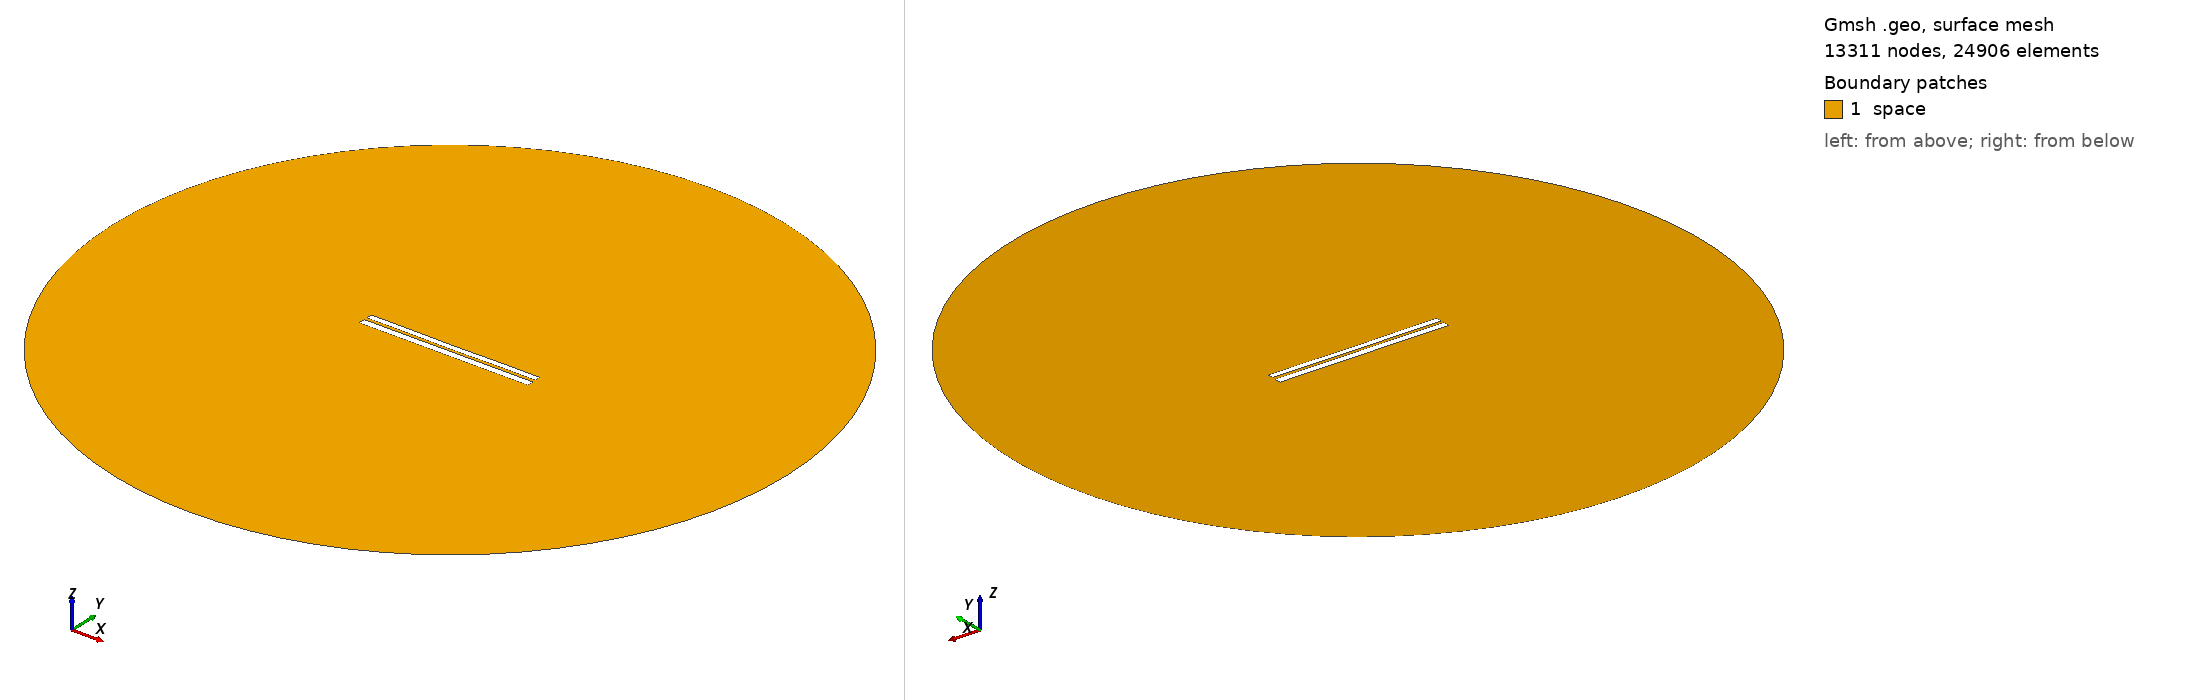

Gmsh geometry script, surface-meshed: 13311 nodes, 24906 surface elements. Boundary patches (legend numbers): 1 space. Left view from above one corner, right view from below the opposite corner. Legend entries are the model's physical surfaces. The drawing asked Gmsh for element sizes between 1% and 20% of the model's largest extent; the script's own settings can give other sizes.

=== 6539.geo (drawn) ===
//---------------------------------------
// Geometry kernel
//---------------------------------------

SetFactory("OpenCASCADE");



//---------------------------------------
// Parameters of the geometry
//---------------------------------------

// Overetch of the upper plate
overetch = 0.25;

// Distance between the plates
distance = 1.5;

// Discretization over the x axis (for the deformation)
nx = 50; 

// Length of the plate
L = 100 - overetch; 

// Number of modes
n = 4; 

// 1st mode coefficient
coeff(1) = 0.0;
beta(1) = 0.596864 * 3.1415926535 / L;

// 2nd mode coefficient
coeff(2) = -0.075;
beta(2) = 1.49418 * 3.1415926535 / L;

// 3rd mode coefficient
coeff(3) = 0.0;
beta(3) = 2.50025 * 3.1415926535 / L;

// 4th mode coefficient
coeff(4) = 0.07499999999999998;
beta(4) = 3.49999 * 3.1415926535 / L;



//---------------------------------------
// Upper plate (deformed rectangle)
//---------------------------------------

// Coordiantes of the upper plate
xmin = -50;
xmax = 50 - overetch;

// Height of the upper plate
yheight = 4 - 2 * overetch;

// Indexes of the points
UpperID[] = {};
LowerID[] = {};
LeftID[] = {};
RightID[] = {};

// Point index
p = 1;

// Horizontal edges
For i In {1:nx}
    x = xmin + (i-1)*(xmax - xmin)/(nx-1);

    y_bottom = distance / 2 + overetch;
    For j In {1:n}
        C = (Cosh(beta(j)*L) + Cos(beta(j)*L)) / (Sinh(beta(j)*L) + Sin(beta(j)*L));
        y_bottom  = y_bottom + coeff(j) * (Cosh(beta(j)*(x+50)) - Cos(beta(j)*(x+50)) - C * (Sinh(beta(j)*(x+50)) - Sin(beta(j)*(x+50))));
    EndFor

    y_top = y_bottom + yheight;

    Point(p) = {x, y_top, 0, 1.0};
    UpperID[i] = p;
    p = p + 1;

    Point(p) = {x, y_bottom, 0, 1.0};
    LowerID[i] = p;
    p = p + 1;
EndFor

// Create point lists
UpperPts[] = {}; LowerPts[] = {};
For i In {1:nx}
  UpperPts[] += {UpperID[i]};
  LowerPts[] += {LowerID[i]};
EndFor

// Build splines
Spline(1) = {UpperPts[]};
Spline(2) = {LowerPts[]};
Line(3) = {LowerPts[nx-1], UpperPts[nx-1]};
Line(4) = {LowerPts[0], UpperPts[0]};

// Build the plane surface
Curve Loop(1) = {2, 3, -1, -4};
Plane Surface(1) = {1};



//---------------------------------------
// Lower plate (rectangle)
//---------------------------------------

// Vertices
Point(1001) = {-50, -1, 0, 1.0};
Point(1002) = { 50, -1, 0, 1.0};
Point(1003) = { 50,  -5, 0, 1.0};
Point(1004) = {-50,  -5, 0, 1.0};

// Edges
Line(5) = {1001, 1002};
Line(6) = {1002, 1003};
Line(7) = {1003, 1004};
Line(8) = {1004, 1001};

// Plane surface
Line Loop(2) = {5, 6, 7, 8};
Plane Surface(2) = {2}; 



//---------------------------------------
// Outer (fictious) boundary
//---------------------------------------

// Points
Point(1005) = {0, 0, 0};       // Center
Point(1006) = {200, 0, 0};     // Start point
Point(1007) = {0, 200, 0};     // 90 degrees
Point(1008) = {-200, 0, 0};    // 180 degrees
Point(1009) = {0, -200, 0};    // 270 degrees

// Circle arcs (each needs start, center, end)
Circle(9) = {1006, 1005, 1007};
Circle(10) = {1007, 1005, 1008};
Circle(11) = {1008, 1005, 1009};
Circle(12) = {1009, 1005, 1006};

// Plane surface for the entire domain
Curve Loop(3) = {9, 10, 11, 12};
Surface(3) = {3};

// Subtract the plates from the whole domain to obtain the actual domain where we want to solve the equations
BooleanDifference{ Surface{3}; Delete; }{ Surface{1}; Surface{2}; Delete; }




//---------------------------------------
// Transfinite Lines/Curves
//---------------------------------------

// Set the number of points on the boundaries
r = 7;

// Plates
Transfinite Curve {1, 2} = 50*r Using Progression 1;
Transfinite Curve {3, 4} = 2*r Using Progression 1;
Transfinite Line {5, 7} = 50*r Using Progression 1;
Transfinite Line {6, 8} = 2*r Using Progression 1;

// Outer boundary
Transfinite Line {9, 10, 11, 12} = 20 Using Progression 1;



//---------------------------------------
// Physical groups
//---------------------------------------                

// Physical curves (boundaries)
Physical Line("force_segment", 10) = {2};
Physical Line("upper_plate", 11) = {1, 3, 4};
Physical Line("lower_plate", 12) = {5, 6, 7, 8};
Physical Line("boundary", 20) = {9, 10, 11, 12};

// Physical Surfaces
Physical Surface("space", 30) = {3};



//---------------------------------------
// 6. Generate the Mesh
//---------------------------------------

// 2D mesh generation
Mesh 2;
